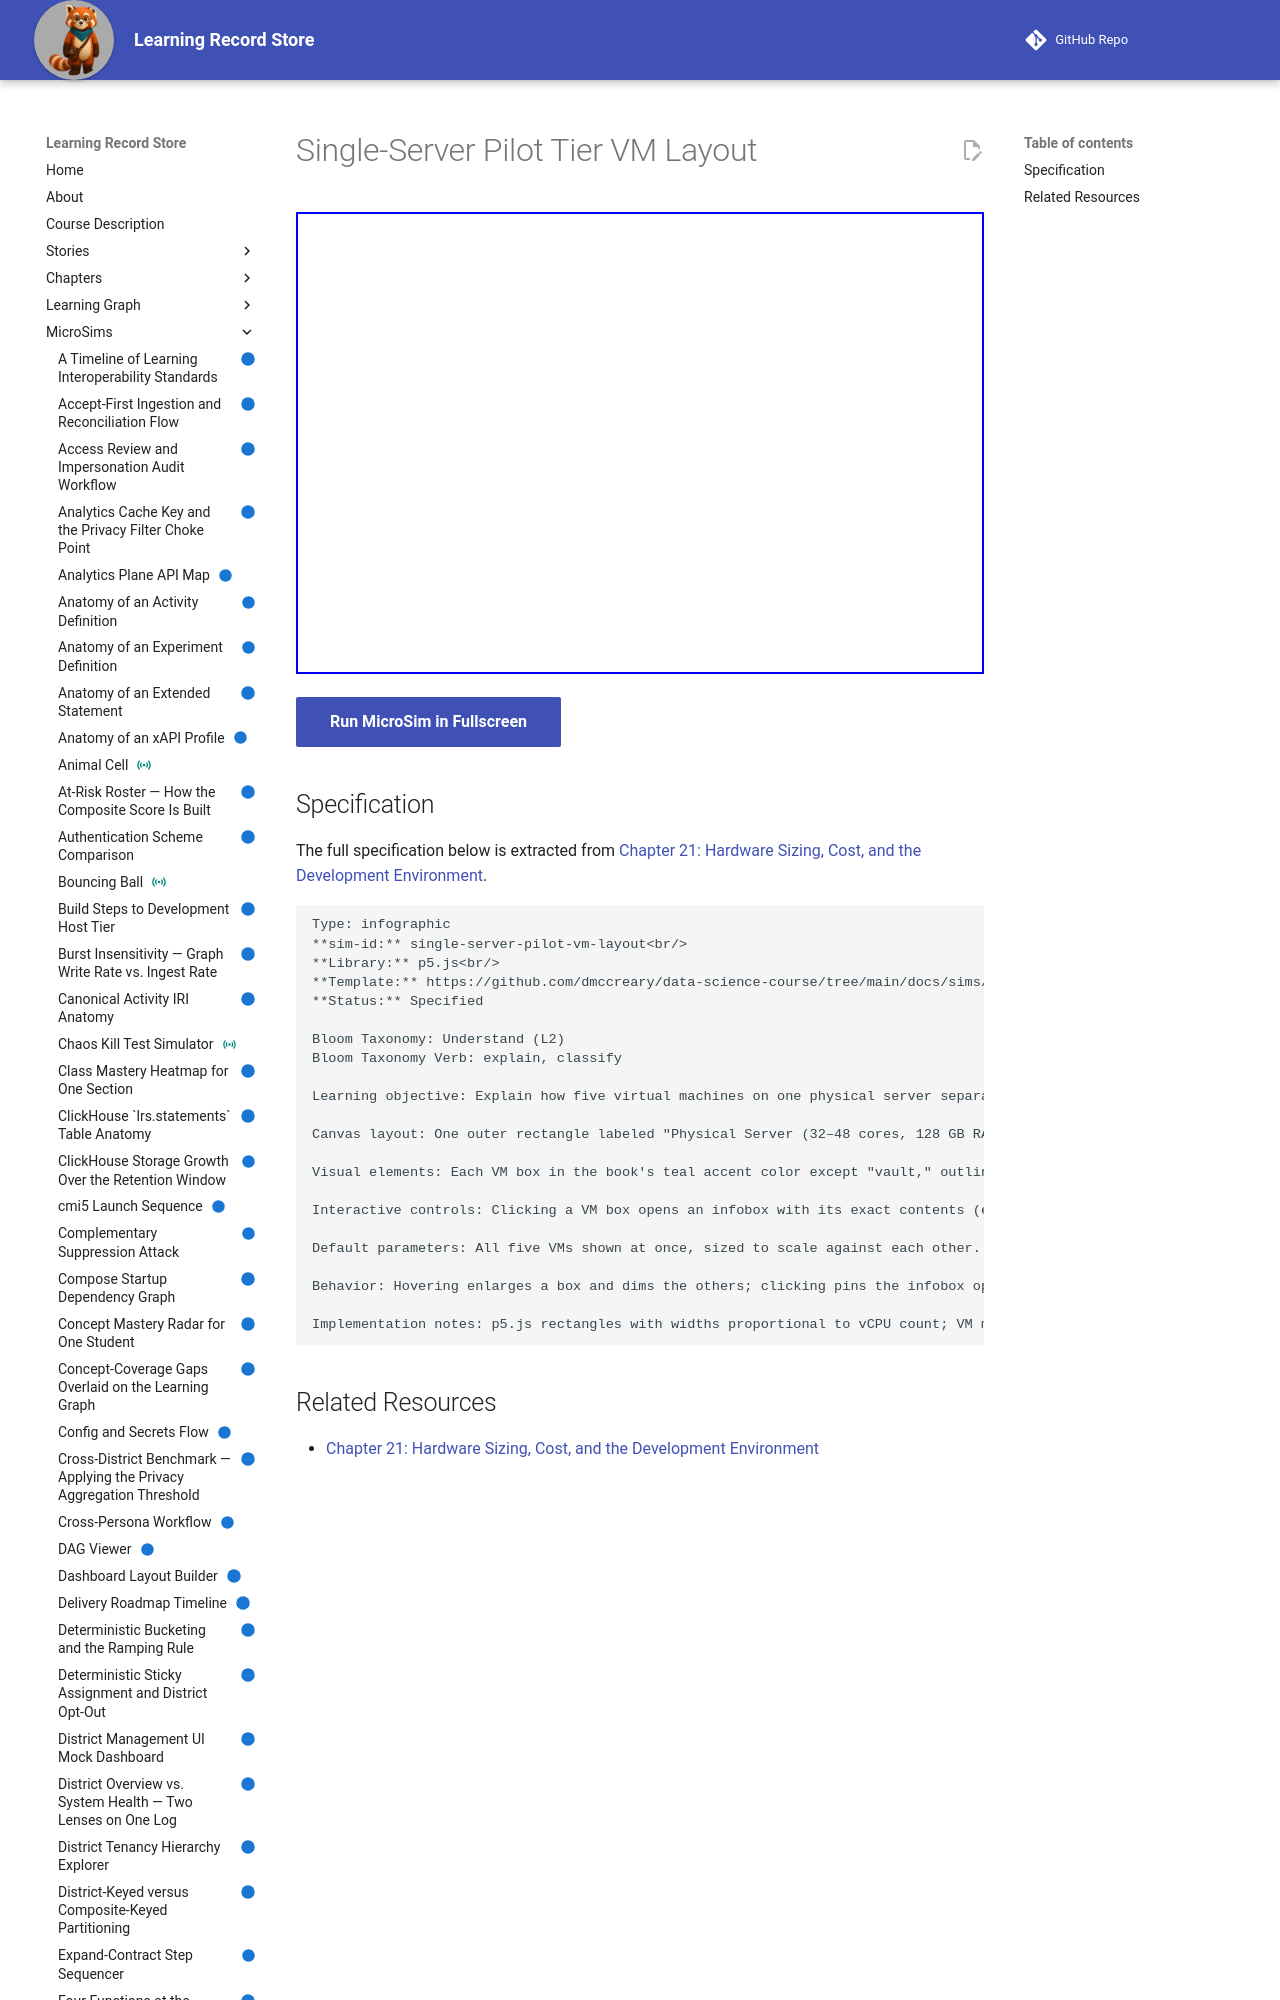

repository: dmccreary/learning-record-store · page: sims/single-server-pilot-vm-layout/index.html · generator: mkdocs

---
title: Single-Server Pilot Tier VM Layout
description: Explain how five virtual machines on one physical server separate workload roles and compliance boundaries, and identify which VM exists for a scale reason versus a compliance reason.
status: implemented
library: p5.js
bloom_level: Understand (L2)
---

# Single-Server Pilot Tier VM Layout



<iframe src="main.html" width="100%" height="462"></iframe>

[Run MicroSim in Fullscreen](main.html){ .md-button .md-button--primary }
